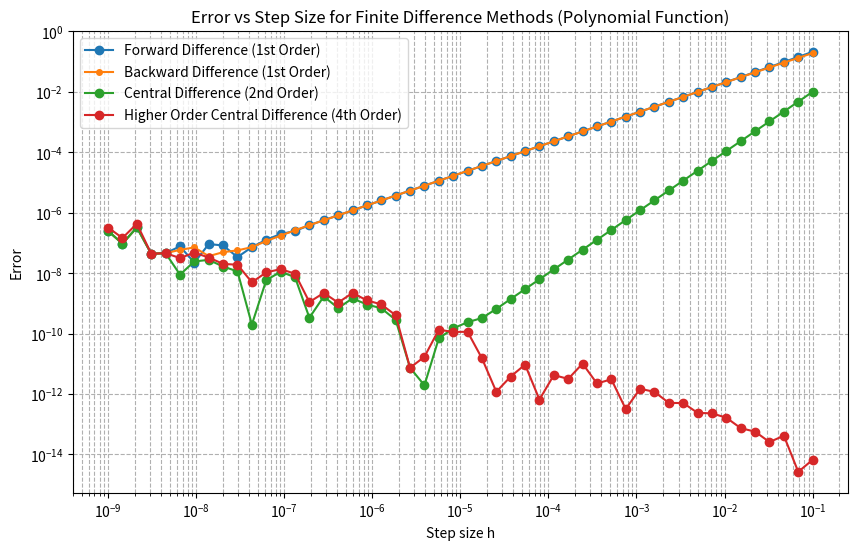

Recreate this plot in Python.
import numpy as np
import matplotlib.pyplot as plt


def f(x):
    return x**3 - 4*x**2 + x + 6


def f_prime_exact(x):
    return 3*x**2 - 8*x + 1


def forward_diff(f, x, h):
    return (f(x + h) - f(x)) / h


def backward_diff(f, x, h):
    return (f(x) - f(x - h)) / h


def central_diff(f, x, h):
    return (f(x + h) - f(x - h)) / (2 * h)


def higher_order_central_diff(f, x, h):
    return (-f(x + 2 * h) + 8 * f(x + h) - 8 * f(x - h) + f(x - 2 * h)) / (12 * h)


x0 = 2.0  # Example point to approximate the derivative
h_values = np.logspace(-9, -1, 50)  # Step sizes from 1e-9 to 1e-1

# Store errors for each method
errors_forward = []
errors_backward = []
errors_central = []
errors_higher_order = []

# Calculate errors for each h
for h in h_values:
    exact = f_prime_exact(x0)
    errors_forward.append(abs(forward_diff(f, x0, h) - exact))
    errors_backward.append(abs(backward_diff(f, x0, h) - exact))
    errors_central.append(abs(central_diff(f, x0, h) - exact))
    errors_higher_order.append(abs(higher_order_central_diff(f, x0, h) - exact))

# Plotting
plt.figure(figsize=(10, 6))
plt.loglog(h_values, errors_forward, label="Forward Difference (1st Order)", marker='o')
plt.loglog(h_values, errors_backward, label="Backward Difference (1st Order)", marker='o', markersize=4)
plt.loglog(h_values, errors_central, label="Central Difference (2nd Order)", marker='o')
plt.loglog(h_values, errors_higher_order, label="Higher Order Central Difference (4th Order)", marker='o')
plt.xlabel("Step size h")
plt.ylabel("Error")
plt.title("Error vs Step Size for Finite Difference Methods (Polynomial Function)")
plt.legend()
plt.grid(True, which="both", ls="--")
plt.show()



